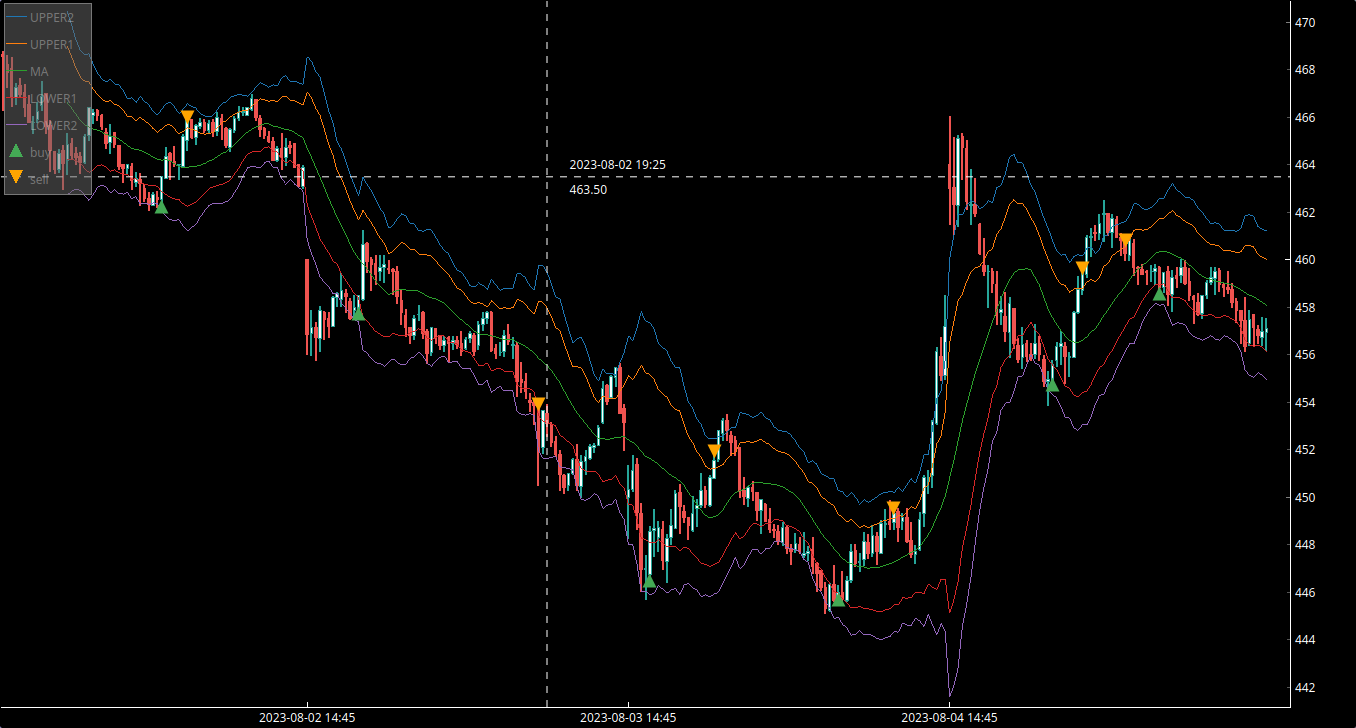

Data behind this chart, as committed beside it:
Timestamp, Symbol, Open, High, Low, Close, Volume, atr, sma, top2, top1, bott1, bott2, sell_arrow, buy_arrow
2023-08-01 09:15:00, HINDALCO, 465.0, 468.8, 464.1, 468.8, 715332, 4.7, , , , , , , 
2023-08-01 09:20:00, HINDALCO, 468.8, 470.0, 467.8, 469.6, 418562, 4.21, , , , , , , 
2023-08-01 09:25:00, HINDALCO, 469.7, 471.5, 468.8, 469.0, 465288, 3.918, , , , , , , 
2023-08-01 09:30:00, HINDALCO, 468.9, 470.0, 468.9, 468.9, 147611, 3.364, , , , , , , 
2023-08-01 09:35:00, HINDALCO, 468.6, 468.8, 466.3, 468.6, 392613, 3.182, , , , , , , 
2023-08-01 09:40:00, HINDALCO, 468.2, 468.6, 467.3, 467.9, 108790, 2.805, , , , , , , 
2023-08-01 09:45:00, HINDALCO, 468.1, 468.5, 466.5, 466.9, 127271, 2.644, , , , , , , 
2023-08-01 09:50:00, HINDALCO, 466.9, 467.4, 466.6, 467.2, 74367, 2.285, , , , , , , 
2023-08-01 09:55:00, HINDALCO, 467.4, 467.6, 466.9, 466.9, 64536, 1.968, , , , , , , 
2023-08-01 10:00:00, HINDALCO, 467.1, 467.4, 466.1, 466.4, 86823, 1.835, , , , , , , 
2023-08-01 10:05:00, HINDALCO, 466.6, 466.9, 465.8, 465.8, 88954, 1.688, , , , , , , 
2023-08-01 10:10:00, HINDALCO, 465.8, 466.0, 465.4, 465.8, 50856, 1.48, , , , , , , 
2023-08-01 10:15:00, HINDALCO, 465.9, 466.6, 465.8, 466.2, 76663, 1.344, , , , , , , 
2023-08-01 10:20:00, HINDALCO, 466.5, 467.5, 466.3, 466.9, 56471, 1.325, , , , , , , 
2023-08-01 10:25:00, HINDALCO, 467.0, 467.0, 465.4, 465.6, 38714, 1.39, , , , , , , 
2023-08-01 10:30:00, HINDALCO, 465.6, 465.9, 463.8, 464.6, 118437, 1.532, , , , , , , 
2023-08-01 10:35:00, HINDALCO, 464.6, 464.6, 463.6, 463.8, 73120, 1.406, , , , , , , 
2023-08-01 10:40:00, HINDALCO, 463.8, 464.6, 463.7, 464.5, 51485, 1.315, , , , , , , 
2023-08-01 10:45:00, HINDALCO, 464.6, 464.8, 463.0, 464.1, 79362, 1.412, , , , , , , 
2023-08-01 10:50:00, HINDALCO, 464.2, 465.3, 463.6, 464.9, 50131, 1.469, 466.6, 470.5, 469, 464.2, 462.8, , 
2023-08-01 10:55:00, HINDALCO, 464.9, 465.1, 464.3, 464.4, 42005, 1.335, 466.4, 469.9, 468.6, 464.2, 462.9, , 
2023-08-01 11:00:00, HINDALCO, 464.5, 464.7, 464.1, 464.3, 32541, 1.198, 466.1, 469.3, 468.1, 464.2, 463, , 
2023-08-01 11:05:00, HINDALCO, 464.4, 464.5, 463.6, 464.1, 54760, 1.129, 465.9, 468.8, 467.7, 464.1, 462.9, , 
2023-08-01 11:10:00, HINDALCO, 464.1, 465.2, 464.1, 465.2, 44546, 1.133, 465.7, 468.7, 467.5, 463.9, 462.7, , 
2023-08-01 11:15:00, HINDALCO, 465.2, 466.4, 465.1, 466.4, 51111, 1.176, 465.6, 468.7, 467.5, 463.7, 462.5, , 
2023-08-01 11:20:00, HINDALCO, 466.1, 466.3, 465.8, 466.2, 46788, 1.051, 465.5, 468.3, 467.2, 463.8, 462.8, , 
2023-08-01 11:25:00, HINDALCO, 466.3, 466.3, 465.9, 466.1, 20997, 0.9209, 465.5, 467.9, 467, 464, 463.1, , 
2023-08-01 11:30:00, HINDALCO, 466.1, 466.1, 465.5, 465.6, 20865, 0.8567, 465.4, 467.6, 466.8, 464, 463.1, , 
2023-08-01 11:35:00, HINDALCO, 465.4, 465.5, 464.7, 464.9, 30078, 0.8454, 465.3, 467.5, 466.7, 463.9, 463.1, , 
2023-08-01 11:40:00, HINDALCO, 464.9, 465.7, 464.5, 465.2, 19431, 0.9163, 465.2, 467.6, 466.7, 463.7, 462.8, , 
2023-08-01 11:45:00, HINDALCO, 465.4, 465.4, 464.8, 464.9, 17382, 0.853, 465.2, 467.4, 466.6, 463.8, 462.9, , 
2023-08-01 11:50:00, HINDALCO, 464.8, 464.8, 463.9, 463.9, 76571, 0.8724, 465.1, 467.4, 466.5, 463.7, 462.8, , 
2023-08-01 11:55:00, HINDALCO, 464.0, 464.0, 463.3, 463.9, 49737, 0.8379, 465, 467.2, 466.3, 463.6, 462.8, , 
2023-08-01 12:00:00, HINDALCO, 463.9, 464.0, 463.6, 464.0, 15875, 0.7504, 464.8, 466.8, 466, 463.6, 462.9, , 
2023-08-01 12:05:00, HINDALCO, 463.9, 464.1, 463.0, 463.4, 53158, 0.8103, 464.7, 466.8, 466, 463.4, 462.6, , 
2023-08-01 12:10:00, HINDALCO, 463.2, 463.6, 463.1, 463.4, 56214, 0.7582, 464.7, 466.6, 465.9, 463.4, 462.7, , 
2023-08-01 12:15:00, HINDALCO, 463.4, 463.6, 462.3, 463.2, 69326, 0.8666, 464.6, 466.9, 466, 463.2, 462.4, , 
2023-08-01 12:20:00, HINDALCO, 463.0, 463.1, 462.5, 462.6, 35026, 0.8233, 464.5, 466.7, 465.9, 463.2, 462.4, , 
2023-08-01 12:25:00, HINDALCO, 462.6, 462.8, 462.1, 462.4, 66038, 0.7986, 464.4, 466.5, 465.7, 463.2, 462.4, , 
2023-08-01 12:30:00, HINDALCO, 462.3, 462.8, 462.3, 462.8, 115849, 0.7389, 464.3, 466.3, 465.5, 463.1, 462.4, , 
2023-08-01 12:35:00, HINDALCO, 462.6, 462.9, 462.2, 462.6, 70093, 0.7111, 464.2, 466.1, 465.4, 463.1, 462.4, , 
2023-08-01 12:40:00, HINDALCO, 462.6, 463.5, 462.2, 463.5, 203033, 0.8189, 464.2, 466.3, 465.5, 462.9, 462.1, , 462.2
2023-08-01 12:45:00, HINDALCO, 463.4, 464.7, 463.4, 464.4, 68266, 0.9051, 464.2, 466.6, 465.7, 462.8, 461.8, , 
2023-08-01 12:50:00, HINDALCO, 464.5, 464.5, 463.4, 464.2, 172981, 0.9441, 464.2, 466.6, 465.7, 462.6, 461.7, , 
2023-08-01 12:55:00, HINDALCO, 464.1, 464.8, 463.9, 464.0, 106742, 0.9153, 464, 466.4, 465.5, 462.6, 461.7, , 
2023-08-01 13:00:00, HINDALCO, 464.0, 464.0, 463.4, 464.0, 73007, 0.8522, 463.9, 466.2, 465.3, 462.6, 461.7, , 
2023-08-01 13:05:00, HINDALCO, 463.9, 465.2, 463.9, 465.2, 44153, 0.9418, 463.9, 466.4, 465.4, 462.4, 461.4, , 
2023-08-01 13:10:00, HINDALCO, 465.1, 466.0, 464.6, 465.9, 72481, 1.023, 463.9, 466.6, 465.6, 462.3, 461.2, 466.0, 
2023-08-01 13:15:00, HINDALCO, 465.9, 465.9, 465.1, 465.1, 31104, 0.9687, 463.9, 466.5, 465.5, 462.4, 461.4, , 
2023-08-01 13:20:00, HINDALCO, 465.1, 465.7, 464.9, 465.6, 37093, 0.935, 463.9, 466.4, 465.5, 462.4, 461.5, , 
2023-08-01 13:25:00, HINDALCO, 465.6, 465.9, 465.6, 465.8, 15426, 0.828, 464, 466.2, 465.3, 462.7, 461.8, , 
2023-08-01 13:30:00, HINDALCO, 465.8, 465.9, 465.4, 465.4, 22907, 0.7624, 464.1, 466.1, 465.3, 462.8, 462.1, , 
2023-08-01 13:35:00, HINDALCO, 465.4, 465.9, 465.4, 465.8, 21502, 0.7099, 464.2, 466, 465.3, 463, 462.3, , 
2023-08-01 13:40:00, HINDALCO, 465.8, 465.9, 465.2, 465.4, 25350, 0.7079, 464.2, 466.1, 465.4, 463.1, 462.4, , 
2023-08-01 13:45:00, HINDALCO, 465.4, 466.2, 465.2, 466.0, 42810, 0.7563, 464.4, 466.3, 465.6, 463.1, 462.4, , 
2023-08-01 13:50:00, HINDALCO, 465.9, 466.1, 465.1, 465.8, 23591, 0.8051, 464.5, 466.6, 465.8, 463.2, 462.4, , 
2023-08-01 13:55:00, HINDALCO, 465.6, 465.6, 464.8, 464.8, 40558, 0.8041, 464.6, 466.7, 465.9, 463.3, 462.5, , 
2023-08-01 14:00:00, HINDALCO, 464.8, 465.5, 464.6, 465.5, 40067, 0.8232, 464.7, 466.9, 466, 463.4, 462.5, , 
2023-08-01 14:05:00, HINDALCO, 465.4, 466.0, 465.4, 465.9, 24376, 0.7786, 464.9, 466.9, 466.1, 463.6, 462.8, , 
2023-08-01 14:10:00, HINDALCO, 465.9, 466.4, 465.9, 466.2, 36670, 0.7329, 465.1, 467, 466.2, 463.9, 463.1, , 
... 240 more rows
